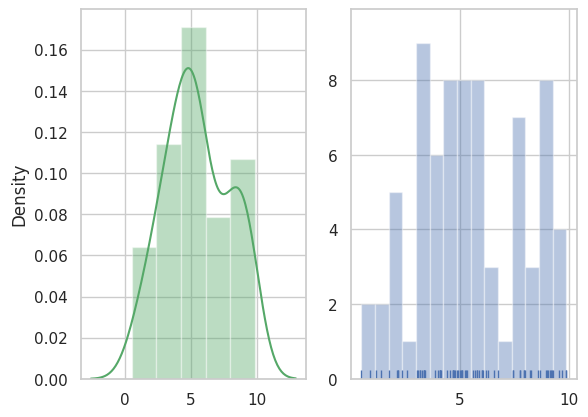

Python code for this plot:
import numpy as np
import matplotlib.pyplot as plt
import seaborn as sns

sns.set(style='whitegrid', color_codes=True)
rs = np.random.RandomState(0)
x = rs.normal(2, 1, 75)
y = 2 + 1.5 * x + rs.normal(0, 2, 75)
fig, axes=plt.subplots(1,2)
sns.distplot(y, color='g', ax=axes[0])
sns.distplot(y, kde=False, rug=True, bins=15, ax=axes[1])

plt.show()